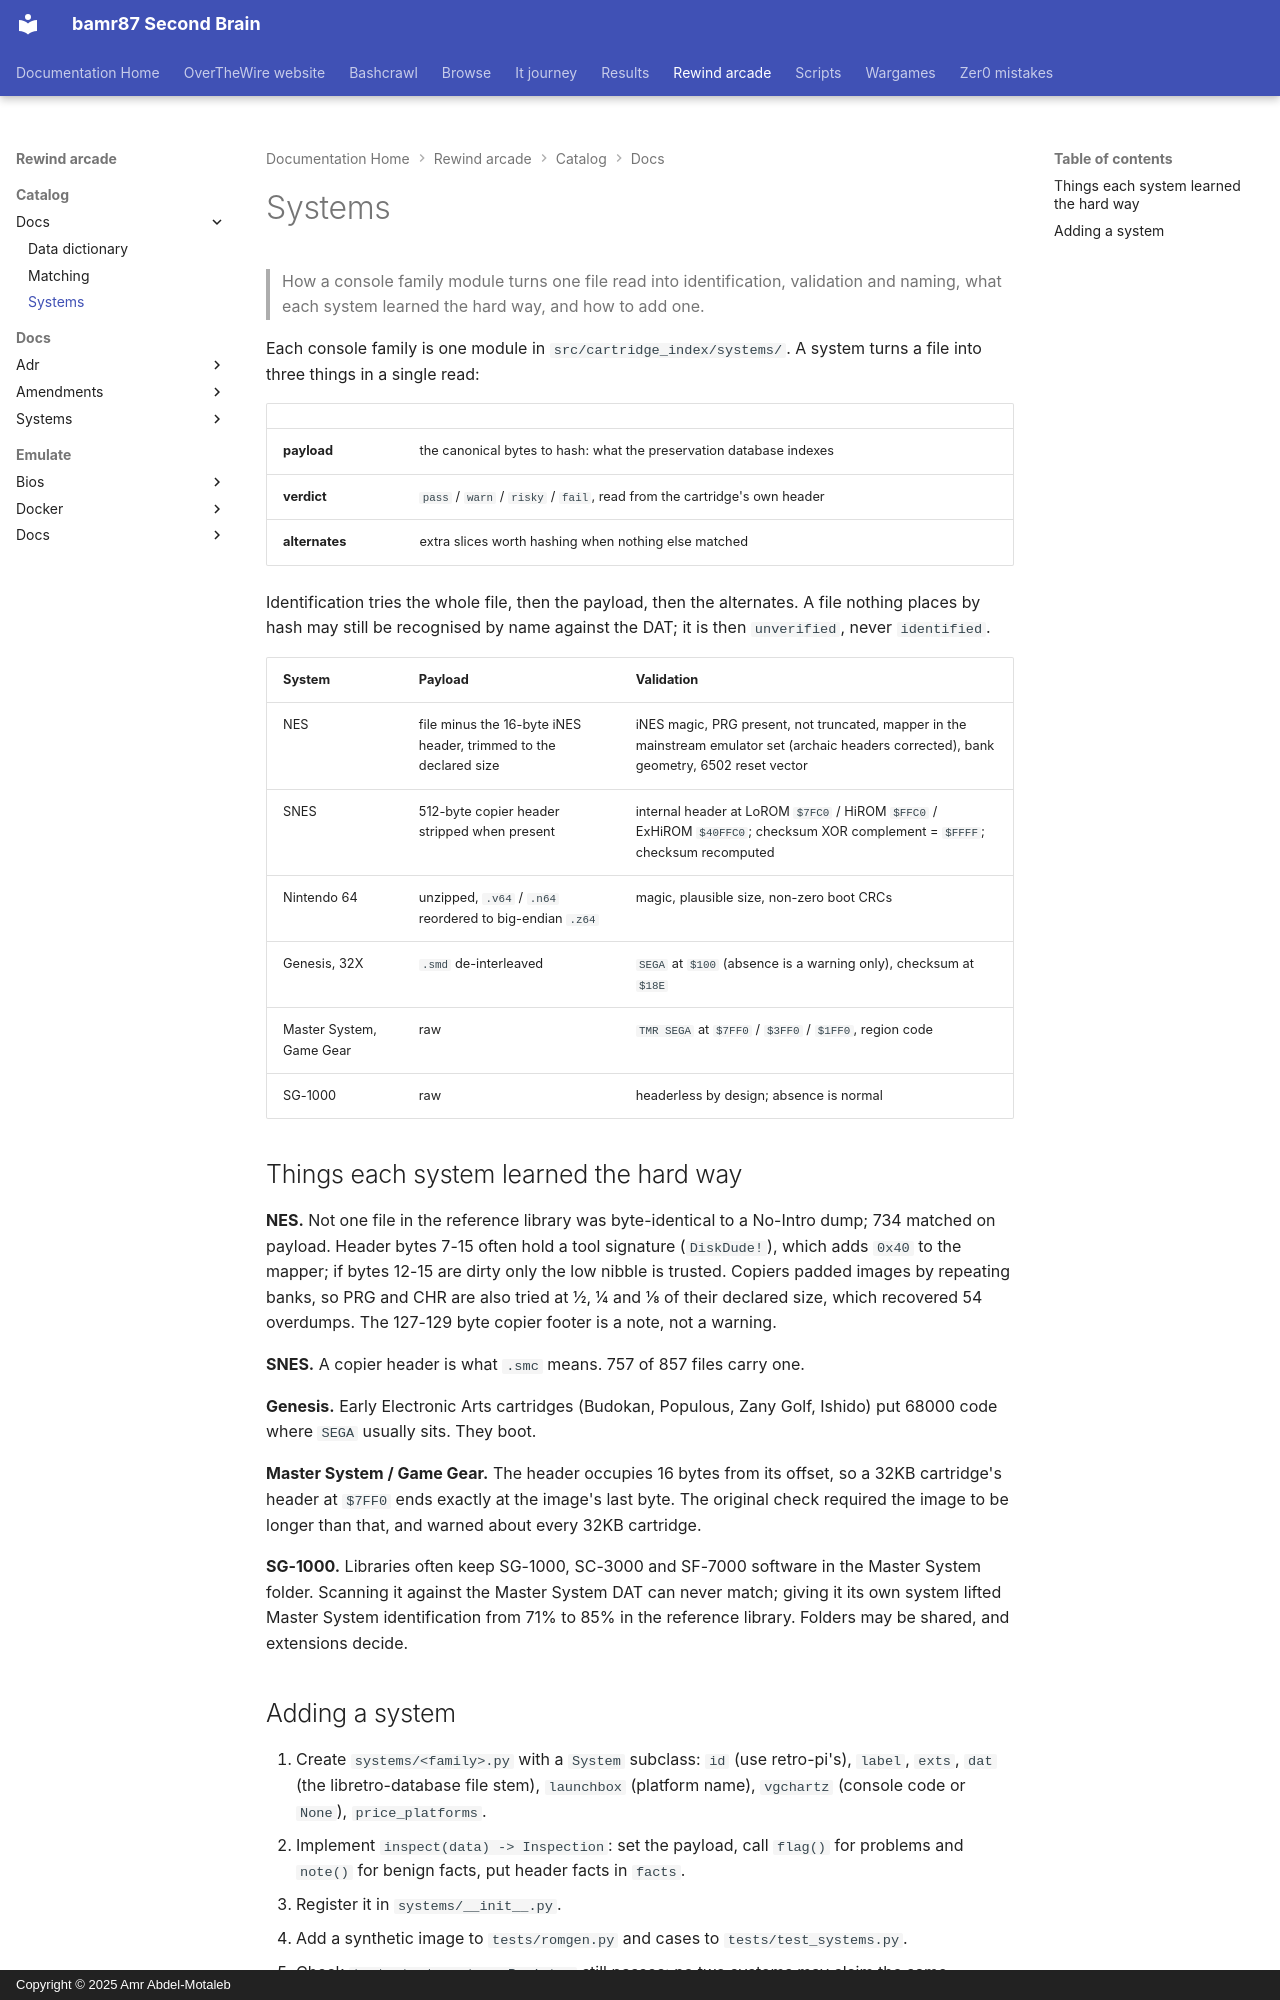

repository: bamr87/README · page: rewind-arcade/catalog/docs/systems/index.html · generator: mkdocs · copyright: Copyright © 2025 Amr Abdel-Motaleb

---
source_file: catalog/docs/systems.md
source_repo: bamr87/rewind-arcade
source_url: https://github.com/bamr87/rewind-arcade/blob/main/catalog/docs/systems.md
title: Systems
---
# Systems

> How a console family module turns one file read into identification, validation and naming, what each system learned the hard way, and how to add one.

Each console family is one module in `src/cartridge_index/systems/`. A system turns a file into three things in a single read:

| | |
|---|---|
| **payload** | the canonical bytes to hash: what the preservation database indexes |
| **verdict** | `pass` / `warn` / `risky` / `fail`, read from the cartridge's own header |
| **alternates** | extra slices worth hashing when nothing else matched |

Identification tries the whole file, then the payload, then the alternates. A file nothing places by hash may still be recognised by name against the DAT; it is then `unverified`, never `identified`.

| System | Payload | Validation |
|---|---|---|
| NES | file minus the 16-byte iNES header, trimmed to the declared size | iNES magic, PRG present, not truncated, mapper in the mainstream emulator set (archaic headers corrected), bank geometry, 6502 reset vector |
| SNES | 512-byte copier header stripped when present | internal header at LoROM `$7FC0` / HiROM `$FFC0` / ExHiROM `$40FFC0`; checksum XOR complement = `$FFFF`; checksum recomputed |
| Nintendo 64 | unzipped, `.v64` / `.n64` reordered to big-endian `.z64` | magic, plausible size, non-zero boot CRCs |
| Genesis, 32X | `.smd` de-interleaved | `SEGA` at `$100` (absence is a warning only), checksum at `$18E` |
| Master System, Game Gear | raw | `TMR SEGA` at `$7FF0` / `$3FF0` / `$1FF0`, region code |
| SG-1000 | raw | headerless by design; absence is normal |

## Things each system learned the hard way

**NES.** Not one file in the reference library was byte-identical to a No-Intro dump; 734 matched on payload. Header bytes 7-15 often hold a tool signature (`DiskDude!`), which adds `0x40` to the mapper; if bytes 12-15 are dirty only the low nibble is trusted. Copiers padded images by repeating banks, so PRG and CHR are also tried at 1/2, 1/4 and 1/8 of their declared size, which recovered 54 overdumps. The 127-129 byte copier footer is a note, not a warning.

**SNES.** A copier header is what `.smc` means. 757 of 857 files carry one.

**Genesis.** Early Electronic Arts cartridges (Budokan, Populous, Zany Golf, Ishido) put 68000 code where `SEGA` usually sits. They boot.

**Master System / Game Gear.** The header occupies 16 bytes from its offset, so a 32KB cartridge's header at `$7FF0` ends exactly at the image's last byte. The original check required the image to be longer than that, and warned about every 32KB cartridge.

**SG-1000.** Libraries often keep SG-1000, SC-3000 and SF-7000 software in the Master System folder. Scanning it against the Master System DAT can never match; giving it its own system lifted Master System identification from 71% to 85% in the reference library. Folders may be shared, and extensions decide.
